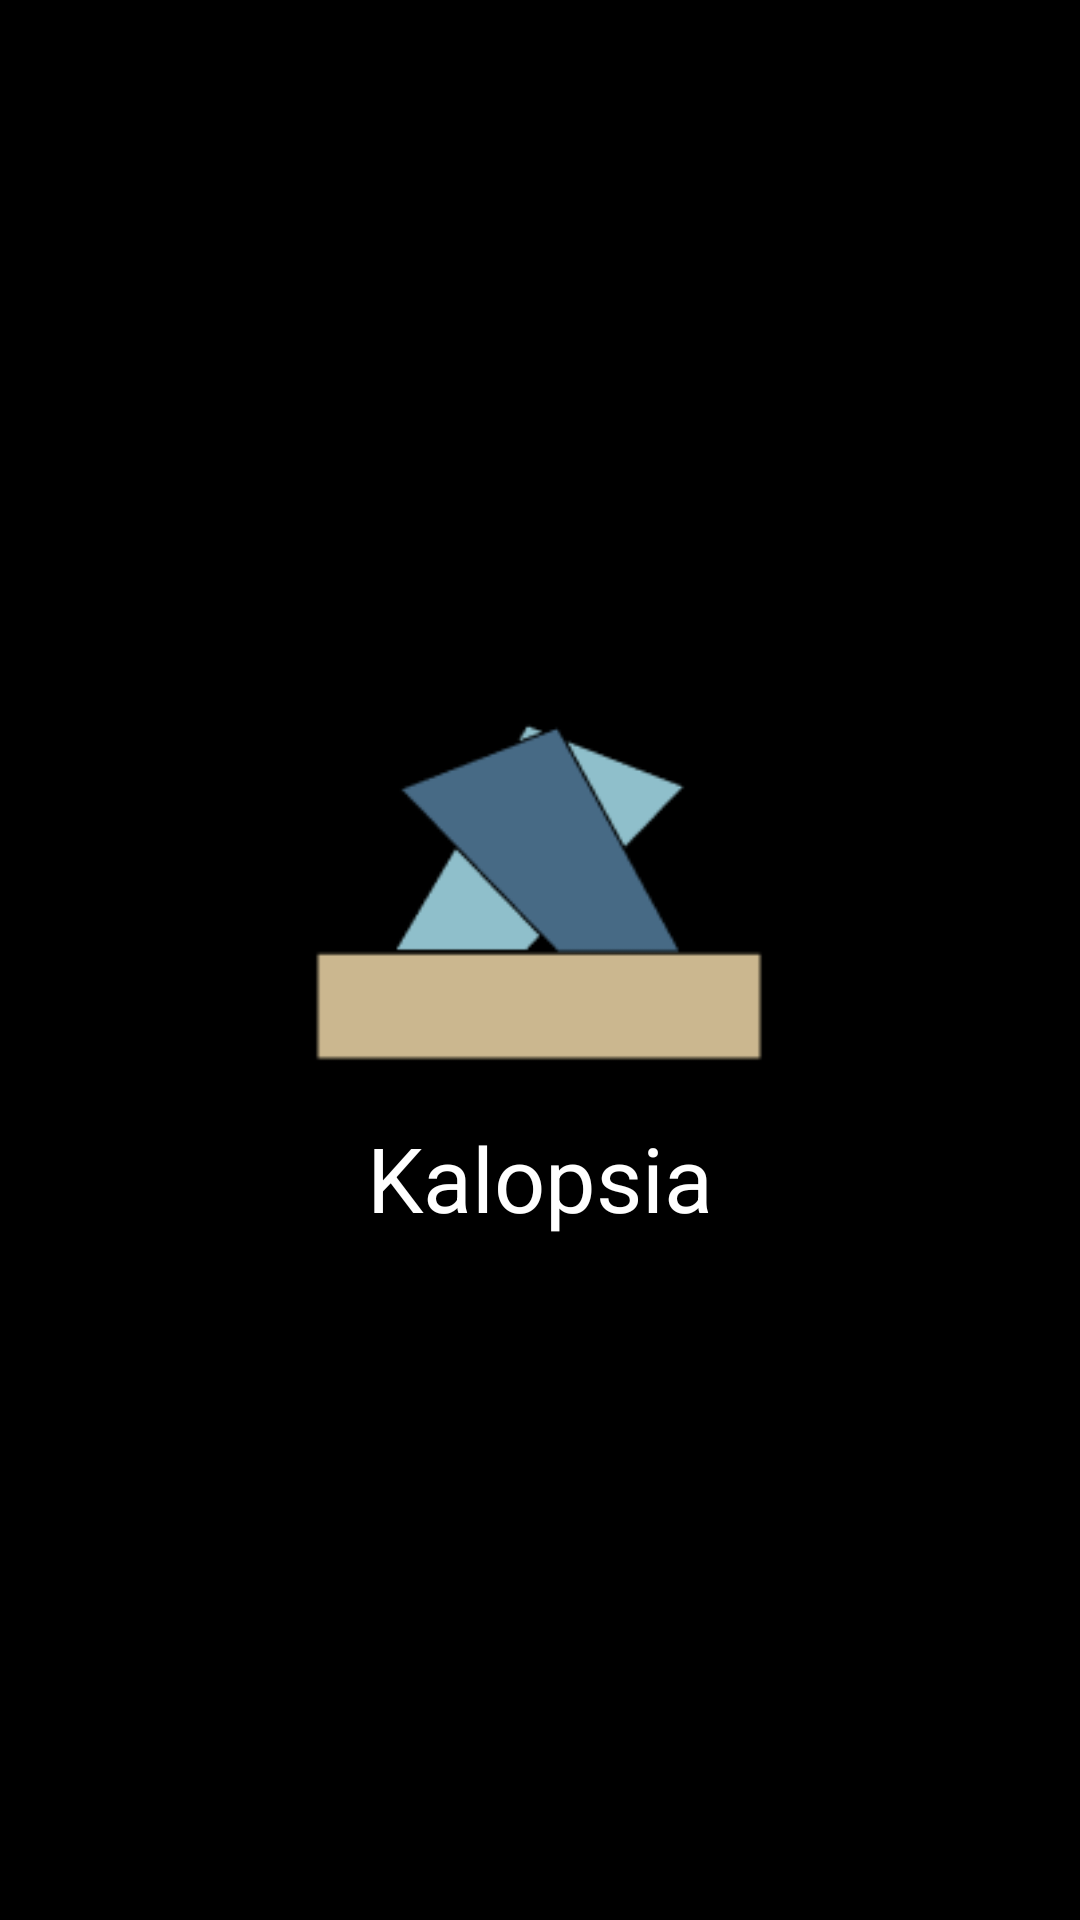

Layout XML and referenced resources for this Android screen:
<!-- AndroidManifest.xml: application theme Theme.Kalopsia -->
<!-- res/layout/activity_splash_screen.xml -->
<?xml version="1.0" encoding="utf-8"?>
<androidx.constraintlayout.widget.ConstraintLayout xmlns:android="http://schemas.android.com/apk/res/android"
    xmlns:app="http://schemas.android.com/apk/res-auto"
    xmlns:tools="http://schemas.android.com/tools"
    android:layout_width="match_parent"
    android:layout_height="match_parent"
    android:background="@color/black"
    tools:context=".MainActivity">

    <ImageView
        android:id="@+id/iv_logo"
        android:layout_width="150dp"
        android:layout_height="150dp"
        android:contentDescription="@string/image_splashscreen"
        android:src="@drawable/kalopsia"
        app:layout_constraintBottom_toBottomOf="parent"
        app:layout_constraintEnd_toEndOf="parent"
        app:layout_constraintHorizontal_bias="0.498"
        app:layout_constraintStart_toStartOf="parent"
        app:layout_constraintTop_toTopOf="parent"
        app:layout_constraintVertical_bias="0.454" />

    <TextView
        android:layout_width="match_parent"
        android:layout_height="wrap_content"
        android:gravity="center"
        android:text="@string/kalopsia"
        android:textColor="@color/white"
        android:textSize="30sp"
        app:layout_constraintTop_toBottomOf="@id/iv_logo"/>



</androidx.constraintlayout.widget.ConstraintLayout>
<!-- resources referenced by this layout -->
<resources>
  <color name="black">#FF000000</color>
  <color name="white">#FFFFFFFF</color>
  <!-- drawable kalopsia: png bitmap (drawable-v24, 3391 bytes) -->
  <string name="image_splashscreen">Image_SplashScreen</string>
  <string name="kalopsia">Kalopsia</string>
  <style name="Theme.Kalopsia" parent="Theme.MaterialComponents.DayNight.DarkActionBar">
          
          <item name="colorPrimary">@color/purple_500</item>
          <item name="colorPrimaryVariant">@color/purple_700</item>
          <item name="colorOnPrimary">@color/white</item>
          
          <item name="colorSecondary">@color/teal_200</item>
          <item name="colorSecondaryVariant">@color/teal_700</item>
          <item name="colorOnSecondary">@color/black</item>
          
          <item name="android:statusBarColor" tools:targetApi="l">?attr/colorPrimaryVariant</item>
          
      </style>
  <color name="purple_500">#FF6200EE</color>
  <color name="purple_700">#FF3700B3</color>
  <color name="teal_200">#FF03DAC5</color>
  <color name="teal_700">#FF018786</color>
</resources>
